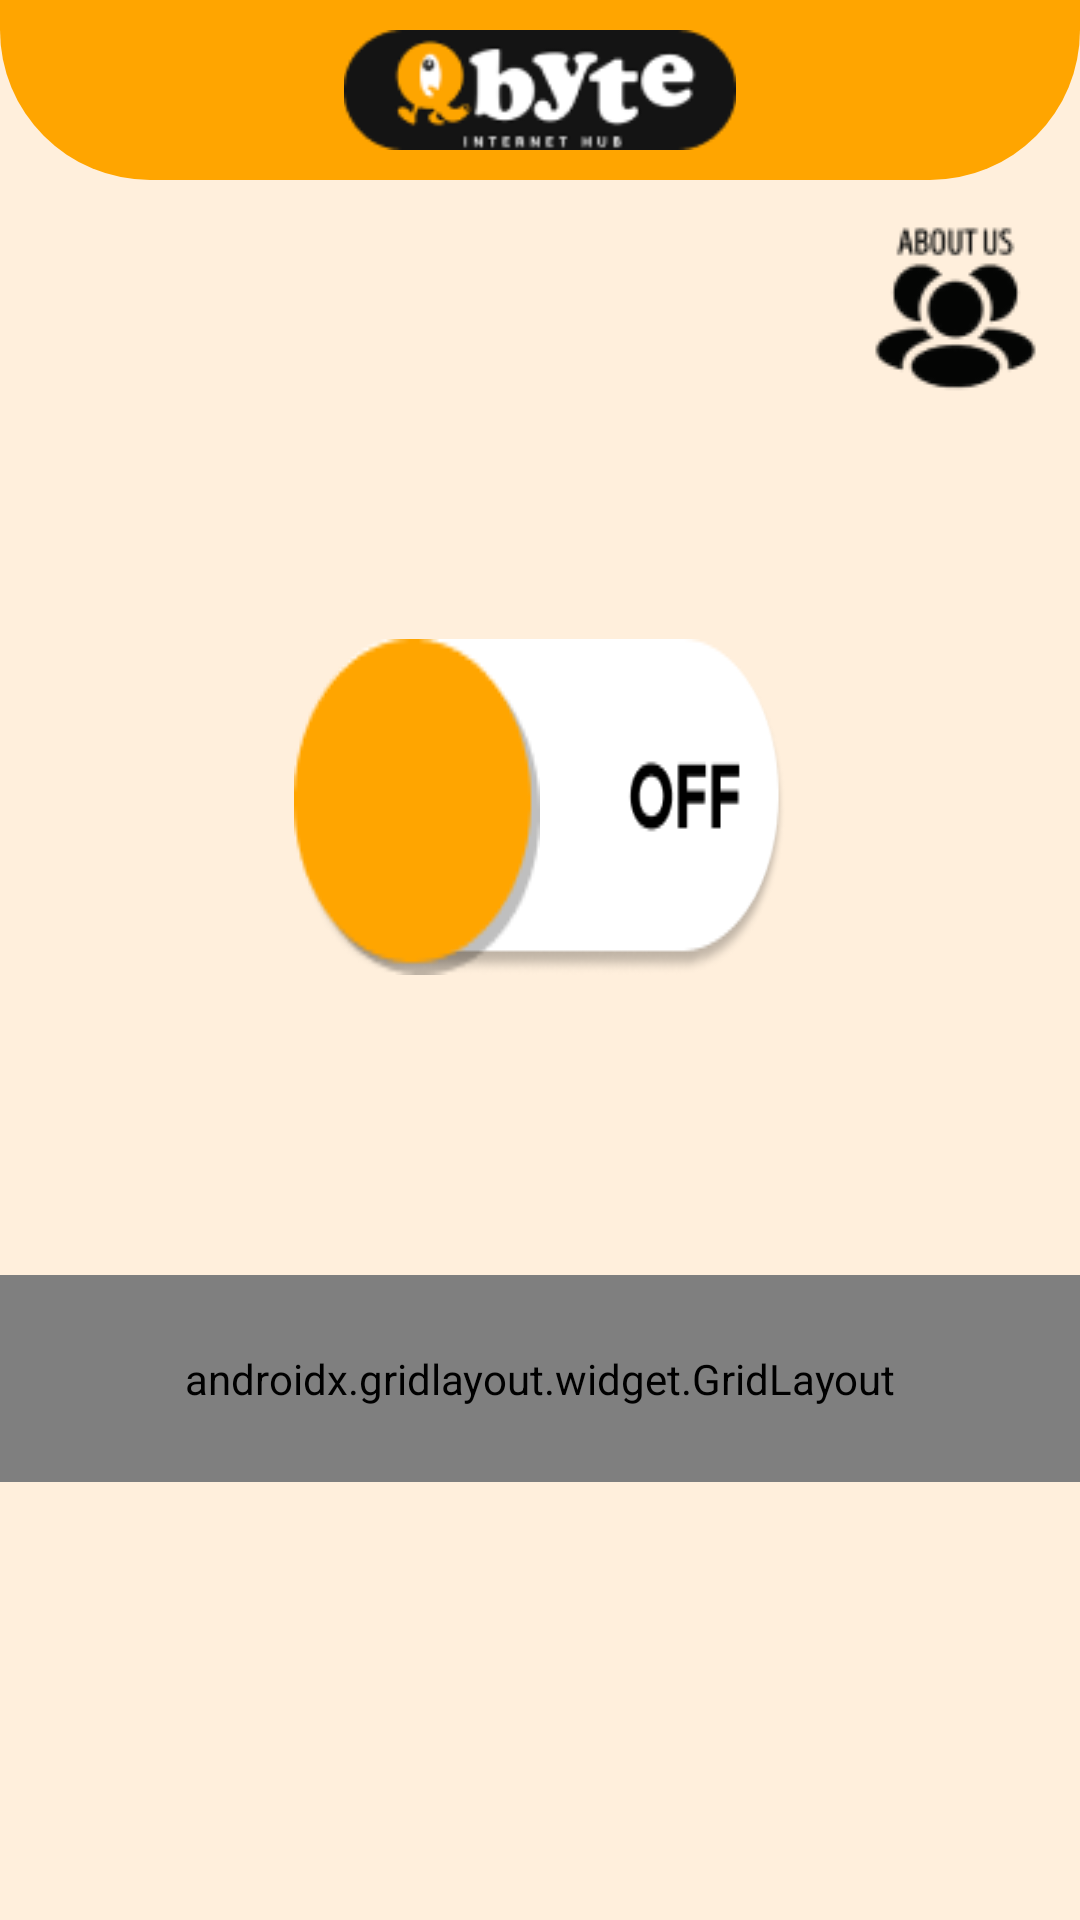

Android layout source for this screen:
<!-- AndroidManifest.xml: application theme Theme.QByte -->
<!-- res/layout/activity_user_dashboard.xml -->
<RelativeLayout xmlns:android="http://schemas.android.com/apk/res/android"
    xmlns:app="http://schemas.android.com/apk/res-auto"
    xmlns:tools="http://schemas.android.com/tools"
    android:id="@+id/main"
    android:layout_width="match_parent"
    android:layout_height="match_parent"
    android:background="@color/ash"
    tools:context=".UserDashboardActivity">

    <ImageView
        android:layout_width="match_parent"
        android:layout_height="60dp"
        android:src="@drawable/roundedbackround"
        android:id="@+id/roundedBackground" />

    
    <ImageView
        android:layout_width="match_parent"
        android:layout_height="40dp"
        android:src="@drawable/qbyte_logo"
        android:layout_marginTop="10dp"
        android:id="@+id/qbyteLogo"
        />

    <ImageView
        android:id="@+id/aboutUs"
        android:layout_width="wrap_content"
        android:layout_height="wrap_content"
        android:src="@drawable/about_icon"
        android:layout_alignParentEnd="true"
        android:layout_marginEnd="10dp"
        android:layout_below="@id/qbyteLogo"
        android:layout_marginTop="20dp"/>



    
  <androidx.appcompat.widget.SwitchCompat
      android:id="@+id/switchButton"
      android:layout_width="wrap_content"
      android:layout_height="wrap_content"
      android:layout_below="@id/aboutUs"
      android:layout_marginTop="80dp"
      android:layout_centerHorizontal="true"
      android:thumb="@drawable/thumb"
      app:track="@drawable/switch_bg"
      />

    <androidx.gridlayout.widget.GridLayout
        android:id="@+id/dashboardGrid"
        android:layout_width="match_parent"
        android:layout_height="wrap_content"
        android:layout_marginTop="100dp"
        android:layout_below="@id/switchButton"
        android:padding="25dp"
        android:layout_gravity="center"
        app:alignmentMode="alignMargins"
        app:orientation="horizontal"
        app:rowCount="1"
        app:columnCount="2">

        
        <androidx.cardview.widget.CardView
            android:id="@+id/module_user_info"
            android:layout_width="15dp"
            android:layout_height="wrap_content"
            android:layout_margin="8dp"
            app:cardCornerRadius="20dp"
            app:layout_columnWeight="1">

            <LinearLayout
                android:layout_width="match_parent"
                android:layout_height="130dp"
                android:orientation="vertical"
                android:gravity="center"
                android:padding="6dp"
                android:background="@drawable/module_bg">

                <ImageView
                    android:layout_width="85dp"
                    android:layout_height="76.5dp"
                    android:src="@drawable/member_icon" />

                <TextView
                    android:layout_width="wrap_content"
                    android:layout_height="wrap_content"
                    android:text="Account Information"
                    android:textSize="16sp"
                    android:gravity="center"
                    android:textColor="@android:color/black" />

            </LinearLayout>
        </androidx.cardview.widget.CardView>

        
        <androidx.cardview.widget.CardView
            android:id="@+id/module_activity_log"
            android:layout_width="15dp"
            android:layout_height="wrap_content"
            android:layout_margin="8dp"
            app:cardCornerRadius="20dp"
            app:layout_columnWeight="1">

            <LinearLayout
                android:layout_width="match_parent"
                android:layout_height="130dp"
                android:orientation="vertical"
                android:gravity="center"
                android:padding="6dp"
                android:background="@drawable/module_bg">

                <ImageView
                    android:layout_width="85dp"
                    android:layout_height="70.5dp"
                    android:src="@drawable/act_log_icon" />

                <TextView
                    android:layout_width="wrap_content"
                    android:layout_height="wrap_content"
                    android:text="Activity Logs"
                    android:textSize="16sp"
                    android:gravity="center"
                    android:textColor="@android:color/black" />

            </LinearLayout>
        </androidx.cardview.widget.CardView>

    </androidx.gridlayout.widget.GridLayout>

</RelativeLayout>
<!-- resources referenced by this layout -->
<resources>
  <color name="ash">#FFEFDC</color>
  <!-- drawable about_icon: png bitmap (drawable, 3643 bytes) -->
  <!-- drawable act_log_icon: png bitmap (drawable, 1514 bytes) -->
  <!-- drawable member_icon: png bitmap (drawable, 1745 bytes) -->
  <!-- drawable module_bg (drawable) -->
  <shape xmlns:android="http://schemas.android.com/apk/res/android">
      <solid android:color="@color/orange"/> 
      <corners android:radius="20dp"/> 
      <stroke android:width="2dp" android:color="@color/black"/> 
  </shape>
  <!-- drawable qbyte_logo: png bitmap (drawable, 5064 bytes) -->
  <!-- drawable roundedbackround (drawable) -->
  <?xml version="1.0" encoding="utf-8"?>
  <selector xmlns:android="http://schemas.android.com/apk/res/android">
      <item>
          <shape android:shape="rectangle">
              
              <solid android:color="@color/orange"/>
  
              
              <corners
                  android:bottomLeftRadius="50dp"
                  android:bottomRightRadius="50dp"/>
          </shape>
      </item>
  </selector>
  <!-- drawable switch_bg (drawable) -->
  <?xml version="1.0" encoding="utf-8"?>
  <selector xmlns:android="http://schemas.android.com/apk/res/android">
  
      <item android:state_checked="true"
          android:drawable="@drawable/on_switch"
          />
  
  
      <item android:state_checked="false"
          android:drawable="@drawable/off_switch"
          />
  
  
  
  </selector>
  <!-- drawable thumb (drawable) -->
  <?xml version="1.0" encoding="utf-8"?>
  <selector xmlns:android="http://schemas.android.com/apk/res/android">
  
      <item android:state_checked="true"
          android:drawable="@drawable/thumb_switch"/>
  
  
  
      <item android:state_checked="false"
          android:drawable="@drawable/thumb_switch"/>
  
  
  
  </selector>
  <style name="Theme.QByte" parent="Base.Theme.QByte" />
  <color name="orange">#FFA500</color>
  <color name="black">#FF000000</color>
  <!-- drawable on_switch: png bitmap (drawable, 6691 bytes) -->
  <!-- drawable off_switch: png bitmap (drawable, 6299 bytes) -->
  <!-- drawable thumb_switch: png bitmap (drawable, 1874 bytes) -->
  <style name="Base.Theme.QByte" parent="Theme.AppCompat.Light.NoActionBar">
          
          
      </style>
</resources>
